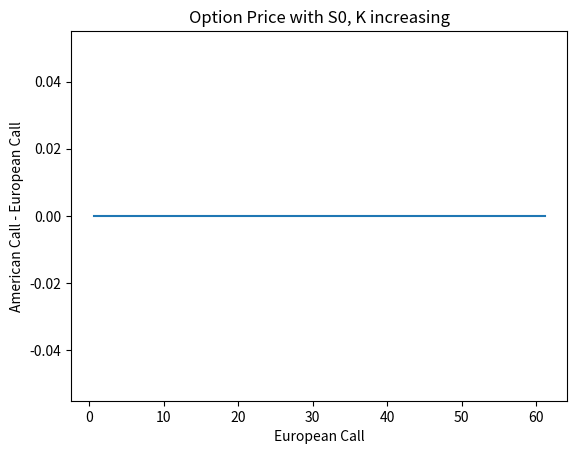
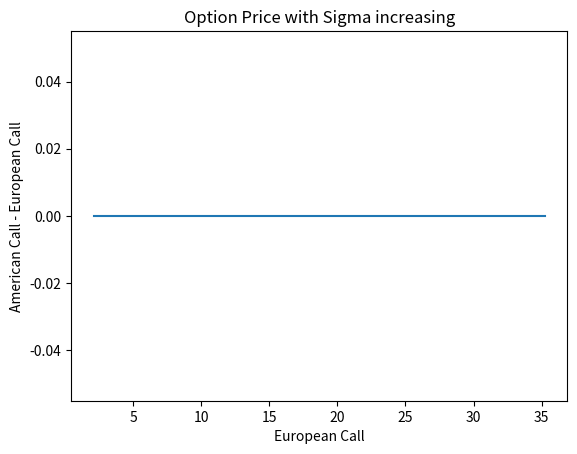
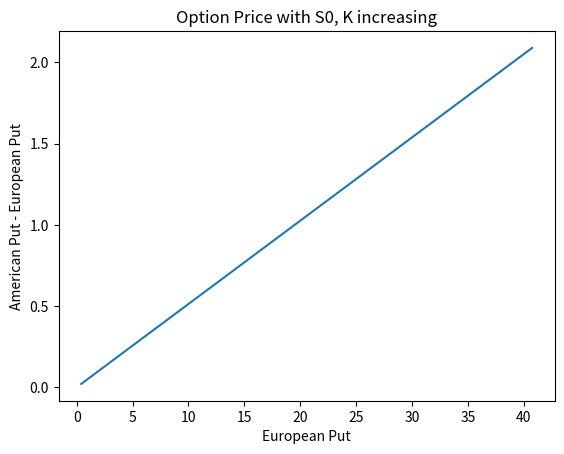
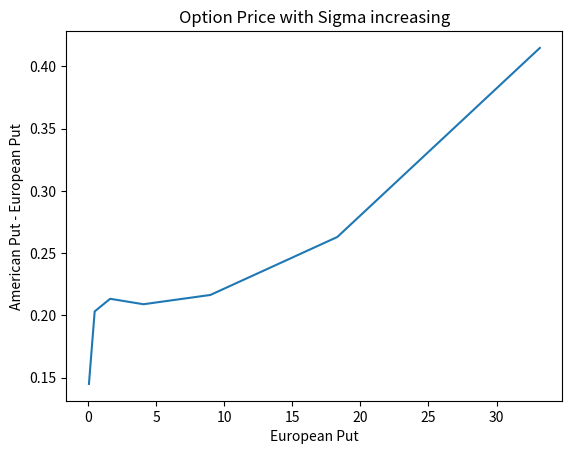

Python code for these plots, in order: (Note: this script raises an exception after producing the figures.)
#
# File: VanillaOptions_vectorized.py
# Author(s): xiongyuc
#

import time
import numpy as np
from numpy import log,exp,sqrt, zeros, array
from scipy.stats import norm   # for Normal CDF
import matplotlib.pyplot as plt

class PlainVanillaOption:
    def __init__(self, S0, K, r, sigma, T, pf_fun, bi_met):
        self._S0 = S0        # initial stock price
        self._K = K          # strike price
        self._r = r          # risk-free rate
        self._sigma = sigma  # volatility
        self._T = T          # expiration time
        self.pf = pf_fun     # payoff function
        self.bi = bi_met     # backward induction met

    def binomialTreePretty(self, binom_tree_stock, binom_tree_option):
        nlevels = len(binom_tree_stock)
        if nlevels < 10:
            print('\nBinomialTree with', nlevels - 1, 'time steps:')
            for row in range(nlevels):
                print('\nStock:  ', end='')
                ncols = len(binom_tree_stock[row])
                for col in range(ncols):
                    print('{:8.4f}'.format(binom_tree_stock[row][col]), end='')
                print('')
                print('Option: ', end='')
                for col in range(ncols):
                    print('{:8.4f}'.format(binom_tree_option[row][col]), end='')
                print('')
            print('')

    def binomialPrice(self, num_intervals):
        # local variables used by this function
        deltaT = self._T / num_intervals
        u = exp(self._sigma * deltaT ** 0.5)
        d = 1 / u
        a = exp(self._r * deltaT)
        p = (a - d) / (u - d)
        q = 1 - p
        # abbreviated name
        ni = num_intervals
        # fill tree with all 0.0s
        
        binom_tree_stock = zeros((ni + 1, ni + 1), dtype=float)
        binom_tree_option = zeros((ni + 1, ni + 1), dtype=float)
        
        if ni < 10:
            print('\nAfter filled in with all 0.0:')
            self.binomialTreePretty(binom_tree_stock, binom_tree_option)

        # fill tree with stock prices
        for i in range(ni + 1):
            binom_tree_stock[i][:(i + 1)] = self._S0 * u ** array(range(0, i + 1)) * \
                d ** (i - array(range(0, i + 1)))

        if ni < 10:
            print('\nAfter filled in with stock prices:')
            self.binomialTreePretty(binom_tree_stock, binom_tree_option)

        # fill in terminal node option prices
        binom_tree_option[ni][:(ni + 1)] = self.pf(binom_tree_stock[ni][:(ni + 1)], self._K)

        if ni < 10:
            print('\nAfter filled in with terminal option values:')
            self.binomialTreePretty(binom_tree_stock, binom_tree_option)

        # Now work backwards, filling in the
        # option prices in the rest of the tree
        for i in range(ni - 1, -1, -1):
            binom_tree_option[i][:(i + 1)] = self.bi(self._r, self._K, deltaT, p, q, 
                                                     binom_tree_stock[i][:(i + 1)], 
                                                     binom_tree_option[i+1][1:(i + 2)], 
                                                     binom_tree_option[i+1][:(i + 1)])

        if ni < 10:
            print('\nAfter filled in with all option values:')
            self.binomialTreePretty(binom_tree_stock, binom_tree_option)

        return binom_tree_option[0][0]


class EuropeanCallOption(PlainVanillaOption):
    def __init__(self, S0, K, r, sigma, T):
        
        def pf_fun(stock, K):
            return np.max((stock - K, np.zeros(len(stock))), axis=0)

        def bi_met(r, K, deltaT, p, q, price_n, price_p, price_q):
            return exp(-r * deltaT) * (p * price_p + q * price_q)

        PlainVanillaOption.__init__(self, S0, K, r, sigma, T, pf_fun, bi_met)

    def __str__(self):
        return ('EuropeanCallOption:\n'
                + '  S0: ' + str(self._S0)
                + '  K: ' + str(self._K)
                + '  r: ' + str(self._r)
                + '  sigma: ' + str(self._sigma)
                + '  T: ' + str(self._T))

    def BSMPrice(self):
        d1 = (log(self._S0 / self._K) + (self._r + self._sigma**2 / 2) \
            * self._T) / (self._sigma * sqrt(self._T))
        d2 = d1 - self._sigma * sqrt(self._T)
        return norm.cdf(d1) * self._S0 - \
            norm.cdf(d2) * self._K * exp(-self._r * self._T)

    def simPrice(self, precision=0.005):
        n_initial = 10000
        zi = np.random.randn(n_initial)
        Si = self._S0 * exp((self._r - 0.5 * self._sigma**2) * self._T + 
                            self._sigma * self._T**0.5 * zi)
        Ci = exp(-self._r * self._T) * \
            np.max((Si - self._K, np.zeros(len(Si))), axis=0)
        Sigmai = sqrt(sum((Ci - np.mean(Ci))**2) / (n_initial - 1))  
              
        n = (norm.ppf(1 - 0.05 / 2) * Sigmai/ precision)**2
        zi = np.random.randn(int(n))
        Si = self._S0 * exp((self._r - 0.5 * self._sigma**2) * self._T + 
                            self._sigma * self._T**0.5 * zi)
        Ci = exp(-self._r * self._T) * \
            np.max((Si - self._K, np.zeros(len(Si))), axis=0)
        return np.mean(Ci)


class EuropeanPutOption(PlainVanillaOption):
    def __init__(self, S0, K, r, sigma, T):
        
        def pf_fun(stock, K):
            return np.max((K - stock, np.zeros(len(stock))), axis=0)

        def bi_met(r, K, deltaT, p, q, price_n, price_p, price_q):
            return exp(-r * deltaT) * (p * price_p + q * price_q)

        PlainVanillaOption.__init__(self, S0, K, r, sigma, T, pf_fun, bi_met)

    def __str__(self):
        return ('EuropeanPutOption:\n'
                + '  S0: ' + str(self._S0)
                + '  K: ' + str(self._K)
                + '  r: ' + str(self._r)
                + '  sigma: ' + str(self._sigma)
                + '  T: ' + str(self._T))

    def BSMPrice(self):
        d1 = (log(self._S0 / self._K) + (self._r + self._sigma**2 / 2) \
            * self._T) / (self._sigma * sqrt(self._T))
        d2 = d1 - self._sigma * sqrt(self._T)
        return self._K * exp(-self._r * self._T) * (1 - norm.cdf(d2)) - \
            self._S0 * (1 - norm.cdf(d1))

    def simPrice(self, precision=0.005):
        n_initial = 10000
        zi = np.random.randn(n_initial)
        Si = self._S0 * exp((self._r - 0.5 * self._sigma**2) * self._T + 
                            self._sigma * self._T**0.5 * zi)
        Pi = exp(-self._r * self._T) * \
            np.max((self._K - Si, np.zeros(len(Si))), axis=0)
        Sigmai = sqrt(sum((Pi - np.mean(Pi))**2) / (n_initial - 1))  

        n = (norm.ppf(1 - 0.05 / 2) * Sigmai/ precision)**2
        zi = np.random.randn(int(n))
        Si = self._S0 * exp((self._r - 0.5 * self._sigma**2) * self._T + 
                            self._sigma * self._T**0.5 * zi)
        Pi = exp(-self._r * self._T) * \
            np.max((self._K - Si, np.zeros(len(Si))), axis=0)
        return np.mean(Pi)


class AmericanCallOption(PlainVanillaOption):
    def __init__(self, S0, K, r, sigma, T):
        
        def pf_fun(stock, K):
            return np.max((stock - K, np.zeros(len(stock))), axis=0)

        def bi_met(r, K, deltaT, p, q, price_n, price_p, price_q):
            return np.max((price_n - K, exp(-r * deltaT) * (p * price_p + q * price_q)), axis=0)

        PlainVanillaOption.__init__(self, S0, K, r, sigma, T, pf_fun, bi_met)

    def __str__(self):
        return ('AmericanCallOption:\n'
                + '  S0: ' + str(self._S0)
                + '  K: ' + str(self._K)
                + '  r: ' + str(self._r)
                + '  sigma: ' + str(self._sigma)
                + '  T: ' + str(self._T))


class AmericanPutOption(PlainVanillaOption):
    def __init__(self, S0, K, r, sigma, T):
        
        def pf_fun(stock, K):
            return np.max((K - stock, np.zeros(len(stock))), axis=0)

        def bi_met(r, K, deltaT, p, q, price_n, price_p, price_q):
            return np.max((K - price_n, exp(-r * deltaT) * (p * price_p + q * price_q)), axis=0)

        PlainVanillaOption.__init__(self, S0, K, r, sigma, T, pf_fun, bi_met)

    def __str__(self):
        return ('AmericanPutOption:\n'
                + '  S0: ' + str(self._S0)
                + '  K: ' + str(self._K)
                + '  r: ' + str(self._r)
                + '  sigma: ' + str(self._sigma)
                + '  T: ' + str(self._T))


if __name__ == '__main__':
    
# 3b Test Code
    plt.figure()
    EuroPrice = []
    AmerPrice = []
    for S0 in [5, 50, 500]:
        EuroPrice.append(EuropeanCallOption(S0, S0, 0.1, 0.4, 0.4167).binomialPrice(1000))
        AmerPrice.append(AmericanCallOption(S0, S0, 0.1, 0.4, 0.4167).binomialPrice(1000))
    plt.plot(EuroPrice, [AmerPrice[i] - EuroPrice[i] for i in range(len(EuroPrice))])
    plt.xlabel('European Call')
    plt.ylabel('American Call - European Call')
    plt.title('Option Price with S0, K increasing')

    plt.figure()
    EuroPrice = []
    AmerPrice = []
    Sigma = [0.05, 0.10, 0.20, 0.40, 0.80, 1.60, 3.20]
    for sigma in Sigma:
        EuroPrice.append(EuropeanCallOption(50, 50, 0.1, sigma, 0.4167).binomialPrice(1000))
        AmerPrice.append(AmericanCallOption(50, 50, 0.1, sigma, 0.4167).binomialPrice(1000))
    plt.plot(EuroPrice, [AmerPrice[i] - EuroPrice[i] for i in range(len(EuroPrice))])
    plt.xlabel('European Call')
    plt.ylabel('American Call - European Call')
    plt.title('Option Price with Sigma increasing')

    plt.figure()
    EuroPrice = []
    AmerPrice = []
    for S0 in [5, 50, 500]:
        EuroPrice.append(EuropeanPutOption(S0, S0, 0.1, 0.4, 0.4167).binomialPrice(1000))
        AmerPrice.append(AmericanPutOption(S0, S0, 0.1, 0.4, 0.4167).binomialPrice(1000))
    plt.plot(EuroPrice, [AmerPrice[i] - EuroPrice[i] for i in range(len(EuroPrice))])
    plt.xlabel('European Put')
    plt.ylabel('American Put - European Put')
    plt.title('Option Price with S0, K increasing')

    plt.figure()
    EuroPrice = []
    AmerPrice = []
    Sigma = [0.05, 0.10, 0.20, 0.40, 0.80, 1.60, 3.20]
    for sigma in Sigma:
        EuroPrice.append(EuropeanPutOption(50, 50, 0.1, sigma, 0.4167).binomialPrice(1000))
        AmerPrice.append(AmericanPutOption(50, 50, 0.1, sigma, 0.4167).binomialPrice(1000))
    plt.plot(EuroPrice, [AmerPrice[i] - EuroPrice[i] for i in range(len(EuroPrice))])
    plt.xlabel('European Put')
    plt.ylabel('American Put - European Put')
    plt.title('Option Price with Sigma increasing')


# 3c
    before_foo = time.time()
    for _ in range(3):
        EuropeanCallOption(50, 50, 0.1, 0.4, 0.4167).binomialPrice(1000)
    after_foo = time.time()
    print('1000-step EuropeanCallOption took average', (after_foo - before_foo) / 3,
                        'seconds to run.')
    
    # For VanillaOptions_vectorized.py, the time is 0.1088864008585612 seconds, 
    # For VanillaOptions.py, the time is 1.5737332503000896 seconds,
    # For OptionPrice2.py, the time is 1.6163543065388997 seconds.
    # Therefore, using inheritance doesn't have an impact on runtime in this case.
    # Using vectorized Numpy code improves the running speed obviously.


# 4
    SimPrices = []
    for precision in [0.01, 0.005, 0.001]:
        before_foo = time.time()
        times = 5
        for _ in range(times):
            SimPrices.append(EuropeanCallOption(50, 50, 0.1, 0.4, 0.4167).
                             simPrice(precision))
        print('Simulation Price: %.3f' % np.mean(SimPrices))
        after_foo = time.time()
        print('simPrice with precision %.3f took average' % precision, 
              (after_foo - before_foo) / times,
              'seconds to run.')
    
    # With precision decreases from 0.01, 0.005, to 0.001, 
    # the average timing results are 0.222s, 0.877s, 32.475s.
    # Therefore, if a result is more precise, more time will be taken to simulate. 